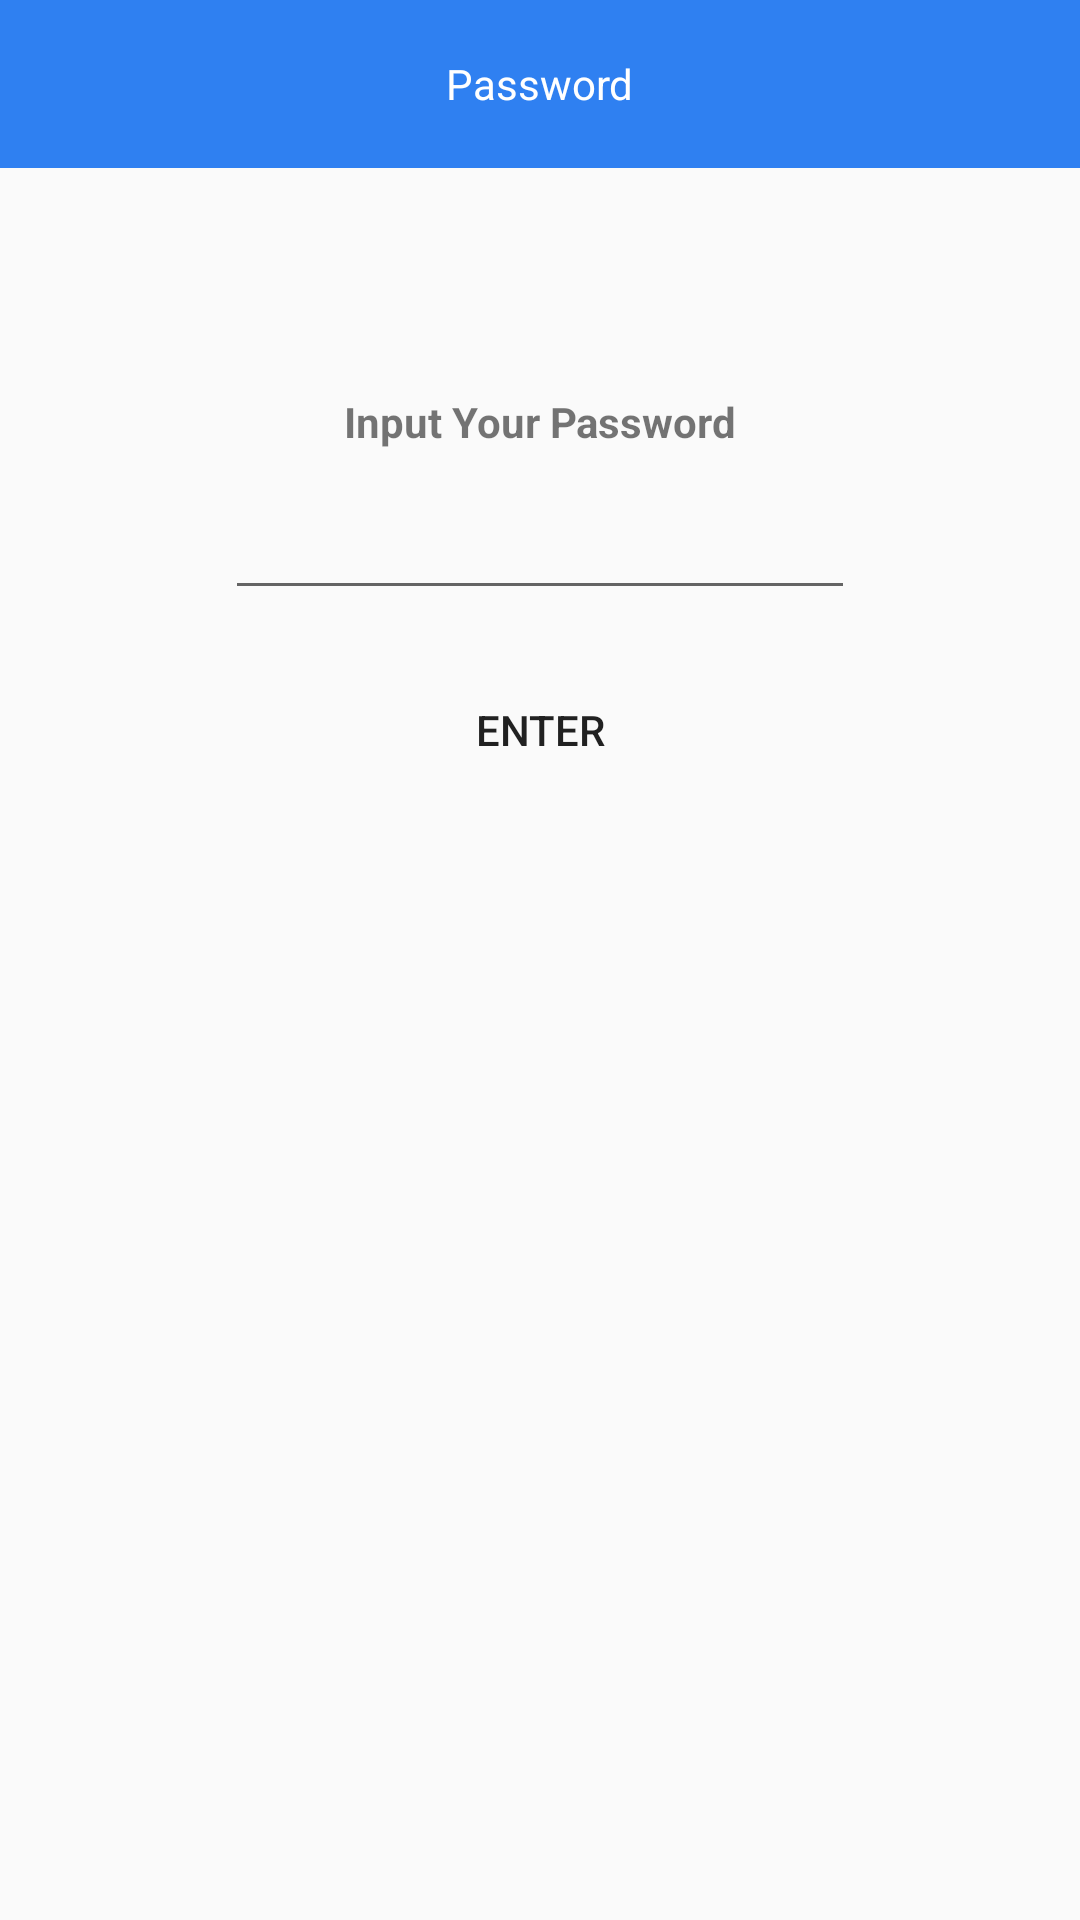

This screen was rendered from an Android layout file. Write that file and the resources it references.
<!-- AndroidManifest.xml: application theme AppTheme -->
<!-- res/layout/activity_password_trx.xml -->
<?xml version="1.0" encoding="utf-8"?>
<RelativeLayout xmlns:android="http://schemas.android.com/apk/res/android"
    xmlns:app="http://schemas.android.com/apk/res-auto"
    xmlns:tools="http://schemas.android.com/tools"
    android:layout_width="match_parent"
    android:layout_height="match_parent">

    <RelativeLayout
        android:id="@+id/app_act_main_actionbar"
        android:layout_width="match_parent"
        android:layout_height="@dimen/app_toolbar_height"
        android:background="@color/colorAccent"
        android:paddingLeft="@dimen/app_padding_left"
        android:paddingRight="@dimen/app_padding_right">

        <ImageView
            android:id="@+id/imgViewBack"
            android:layout_width="wrap_content"
            android:layout_height="wrap_content"
            android:layout_centerVertical="true"
            android:background="@drawable/ic_action_back" />

        <TextView
            android:id="@+id/textView3"
            android:layout_width="wrap_content"
            android:layout_height="wrap_content"
            android:layout_centerHorizontal="true"
            android:layout_centerVertical="true"
            android:text="@string/txt_view_pwd"
            android:textColor="@android:color/background_light" />

    </RelativeLayout>

    <TextView
        android:id="@+id/textView6"
        android:layout_width="wrap_content"
        android:layout_height="wrap_content"
        android:layout_alignParentEnd="true"
        android:layout_alignParentStart="true"
        android:layout_below="@+id/app_act_main_actionbar"
        android:layout_marginTop="75dp"
        android:text="@string/txt_view_pwd_desc"
        android:textAlignment="center"
        android:textStyle="bold" />

    <EditText
        android:id="@+id/editTextPwd"
        android:layout_width="wrap_content"
        android:layout_height="wrap_content"
        android:layout_below="@+id/textView6"
        android:layout_centerHorizontal="true"
        android:layout_marginTop="12dp"
        android:ems="10"
        android:inputType="textPassword"
        android:textAlignment="center" />

    <Button
        android:id="@+id/btnEnter"
        android:layout_width="120dp"
        android:layout_height="wrap_content"
        android:layout_below="@+id/editTextPwd"
        android:layout_centerHorizontal="true"
        android:layout_marginTop="16dp"
        android:background="@drawable/button_corners_mask"
        android:text="@string/btn_home_enter" />


</RelativeLayout>
<!-- resources referenced by this layout -->
<resources>
  <color name="colorAccent">#2f80f1</color>
  <dimen name="app_padding_left">16dp</dimen>
  <dimen name="app_padding_right">16dp</dimen>
  <dimen name="app_toolbar_height">56dp</dimen>
  <string name="btn_home_enter">ENTER</string>
  <string name="txt_view_pwd">Password</string>
  <string name="txt_view_pwd_desc">Input Your Password</string>
  <style name="AppTheme" parent="Theme.AppCompat.Light.NoActionBar">
          
          <item name="colorPrimary">@color/colorPrimary</item>
          <item name="colorPrimaryDark">@color/colorPrimaryDark</item>
          <item name="colorAccent">@color/colorAccent</item>
          <item name="coordinatorLayoutStyle">@style/Widget.Support.CoordinatorLayout</item>
      </style>
  <color name="colorPrimary">#2f80f1</color>
  <color name="colorPrimaryDark">#236cd2</color>
</resources>
